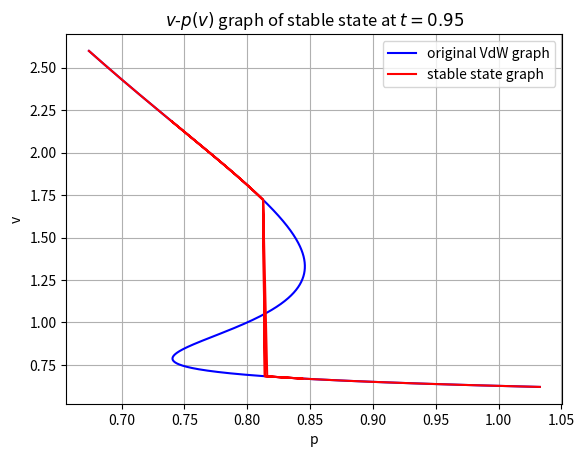

Here is the Python script that generated this plot:
#### Drawing p-v graph minimizing g

import numpy as np
import math
import matplotlib.pyplot as plt

v = np.arange(0.62, 2.6, 0.001)
p = np.zeros(len(v))
t = 0.95
f = np.zeros(len(v))
g = np.zeros(len(v))
v_temp = np.zeros(len(v))
g_temp = np.zeros(len(v))
p_temp = np.zeros(len(v))
v_min = np.zeros(len(v))
p_min = np.zeros(len(v))
g_min = np.zeros(len(v))

for i in range(len(v)) : 
    p[i] = (8/3)*(t/(v[i]-(1/3))) - 3/(v[i]*v[i])  # Van der Walls equation
    f[i] = -(8/3)*t*(math.log(v[i]-1/3)) - (3/v[i])   # Helmholtz free energy  
    g[i] = f[i] + p[i]*v[i]   # Gibbs free energy

for i in range(len(v)) : # Get p-v graph minimizing g
    v_temp[i] = v[i]
    p_temp[i] = p[i]
    g_temp[i] = g[i]
    for j in range(len(v)) :
        if (abs(p[i] - p[j]) < 0.001) : # Select p minimizing g
            if (abs(i-j) < 10) : continue  # prevent picking neighborhood points
            if (g[i] > g[j]) : 
                g_temp[i] = g[j]
                v_temp[i] = v[j]
                p_temp[i] = p[j]
            else : 
                g_temp[i] = g[i]
                v_temp[i] = v[i]
                p_temp[i] = p[i]

v2 = np.flip(v_temp)
p2 = np.flip(p_temp)
g2 = np.flip(g_temp)

for i in range(len(v)) :
    g_min[i] = g2[i]
    v_min[i] = v2[i]
    p_min[i] = p2[i]
    for j in range(len(v)) :
        if (abs(p2[i] - p2[j]) < 0.0015) : # Select p minimizing g
            if (abs(i-j) < 10) : continue  # prevent picking neighborhood points
            if (g2[i] > g2[j]) : 
                g_min[i] = g2[j]
                v_min[i] = v2[j]
                p_min[i] = p2[j]
            else : 
                g_min[i] = g2[i]
                v_min[i] = v2[i]
                p_min[i] = p2[i]

plt.plot(p, v, 'b', label='original VdW graph')
plt.plot(p_min, v_min, 'r', label='stable state graph')
plt.grid()
plt.title('$v$-$p(v)$ graph of stable state at $t = 0.95$')
plt.xlabel('p')
plt.ylabel('v')
plt.legend()
plt.show()
